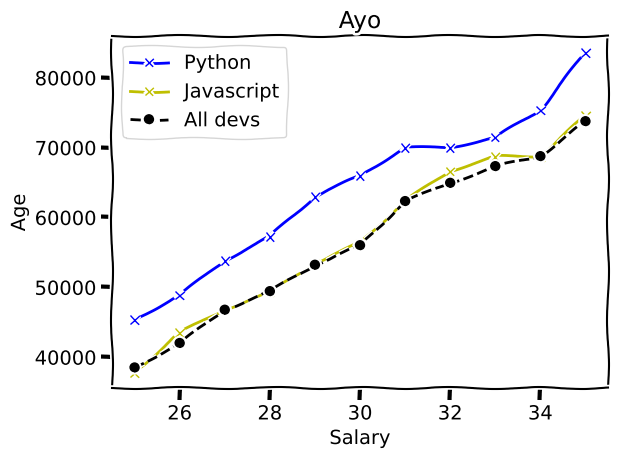

This chart was generated by the following Python code:
from matplotlib import pyplot as plt
plt.xkcd()


dev_x = range(25, 36)
dev_y = [38496, 42000, 46762, 49420, 53200
    , 56000, 62316, 64928, 67317, 68748, 73752]

python_dev_y = [45372, 48876, 53850, 57287, 63016, 65998, 70003, 70000, 71496, 75370, 83640]

js_dev_y = [37810, 43515, 46823, 49293, 53437,
            56373, 62375, 66674, 68745, 68746, 74583]

plt.plot(dev_x, python_dev_y, color="b", label="Python",marker="x",linewidth=2)
plt.plot(dev_x, js_dev_y, color="y", label="Javascript",marker="x")
plt.plot(dev_x, dev_y, color="k", linestyle="--", label="All devs",marker="o")

plt.legend()
plt.ylabel("Age")
plt.title("Ayo")
plt.xlabel("Salary")
plt.grid(True)
plt.tight_layout()
plt.savefig("gg")
plt.show()
